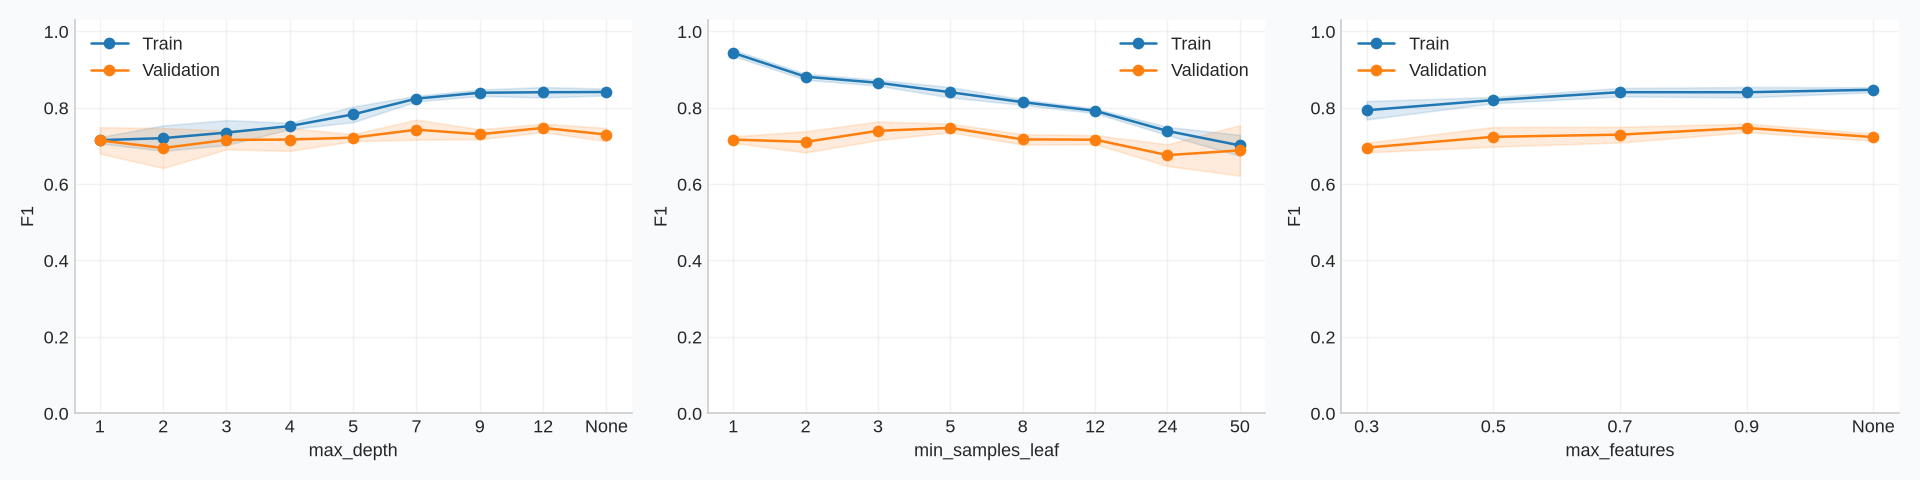

The file beside this chart, header and first rows:
parameter, value, train_F1, CV_F1, CV_std, gap
model__max_depth, 1, 0.7148, 0.7143, 0.03454, 0.0005403
model__max_depth, 2, 0.7201, 0.6943, 0.0522, 0.02584
model__max_depth, 3, 0.7347, 0.7154, 0.02443, 0.01927
model__max_depth, 4, 0.7518, 0.7165, 0.02959, 0.03529
model__max_depth, 5, 0.7824, 0.7214, 0.009124, 0.061
model__max_depth, 7, 0.8237, 0.7423, 0.0262, 0.08134
model__max_depth, 9, 0.839, 0.7303, 0.01276, 0.1087
model__max_depth, 12, 0.8403, 0.7469, 0.01119, 0.09341
model__max_depth, None, 0.8409, 0.7295, 0.01705, 0.1114
model__min_samples_leaf, 1, 0.9433, 0.7165, 0.008281, 0.2269
model__min_samples_leaf, 2, 0.8809, 0.7103, 0.0277, 0.1706
model__min_samples_leaf, 3, 0.8652, 0.7393, 0.02427, 0.1259
model__min_samples_leaf, 5, 0.8403, 0.7469, 0.01119, 0.09341
model__min_samples_leaf, 8, 0.8144, 0.7168, 0.01366, 0.09754
model__min_samples_leaf, 12, 0.7917, 0.7161, 0.01185, 0.07559
model__min_samples_leaf, 24, 0.7388, 0.6756, 0.02836, 0.06321
model__min_samples_leaf, 50, 0.7011, 0.6881, 0.06612, 0.01302
model__max_features, 0.3, 0.7931, 0.6953, 0.01265, 0.09776
model__max_features, 0.5, 0.8197, 0.7235, 0.02568, 0.09614
model__max_features, 0.7, 0.8405, 0.7293, 0.02041, 0.1112
model__max_features, 0.9, 0.8403, 0.7469, 0.01119, 0.09341
model__max_features, None, 0.8468, 0.7228, 0.00924, 0.124
